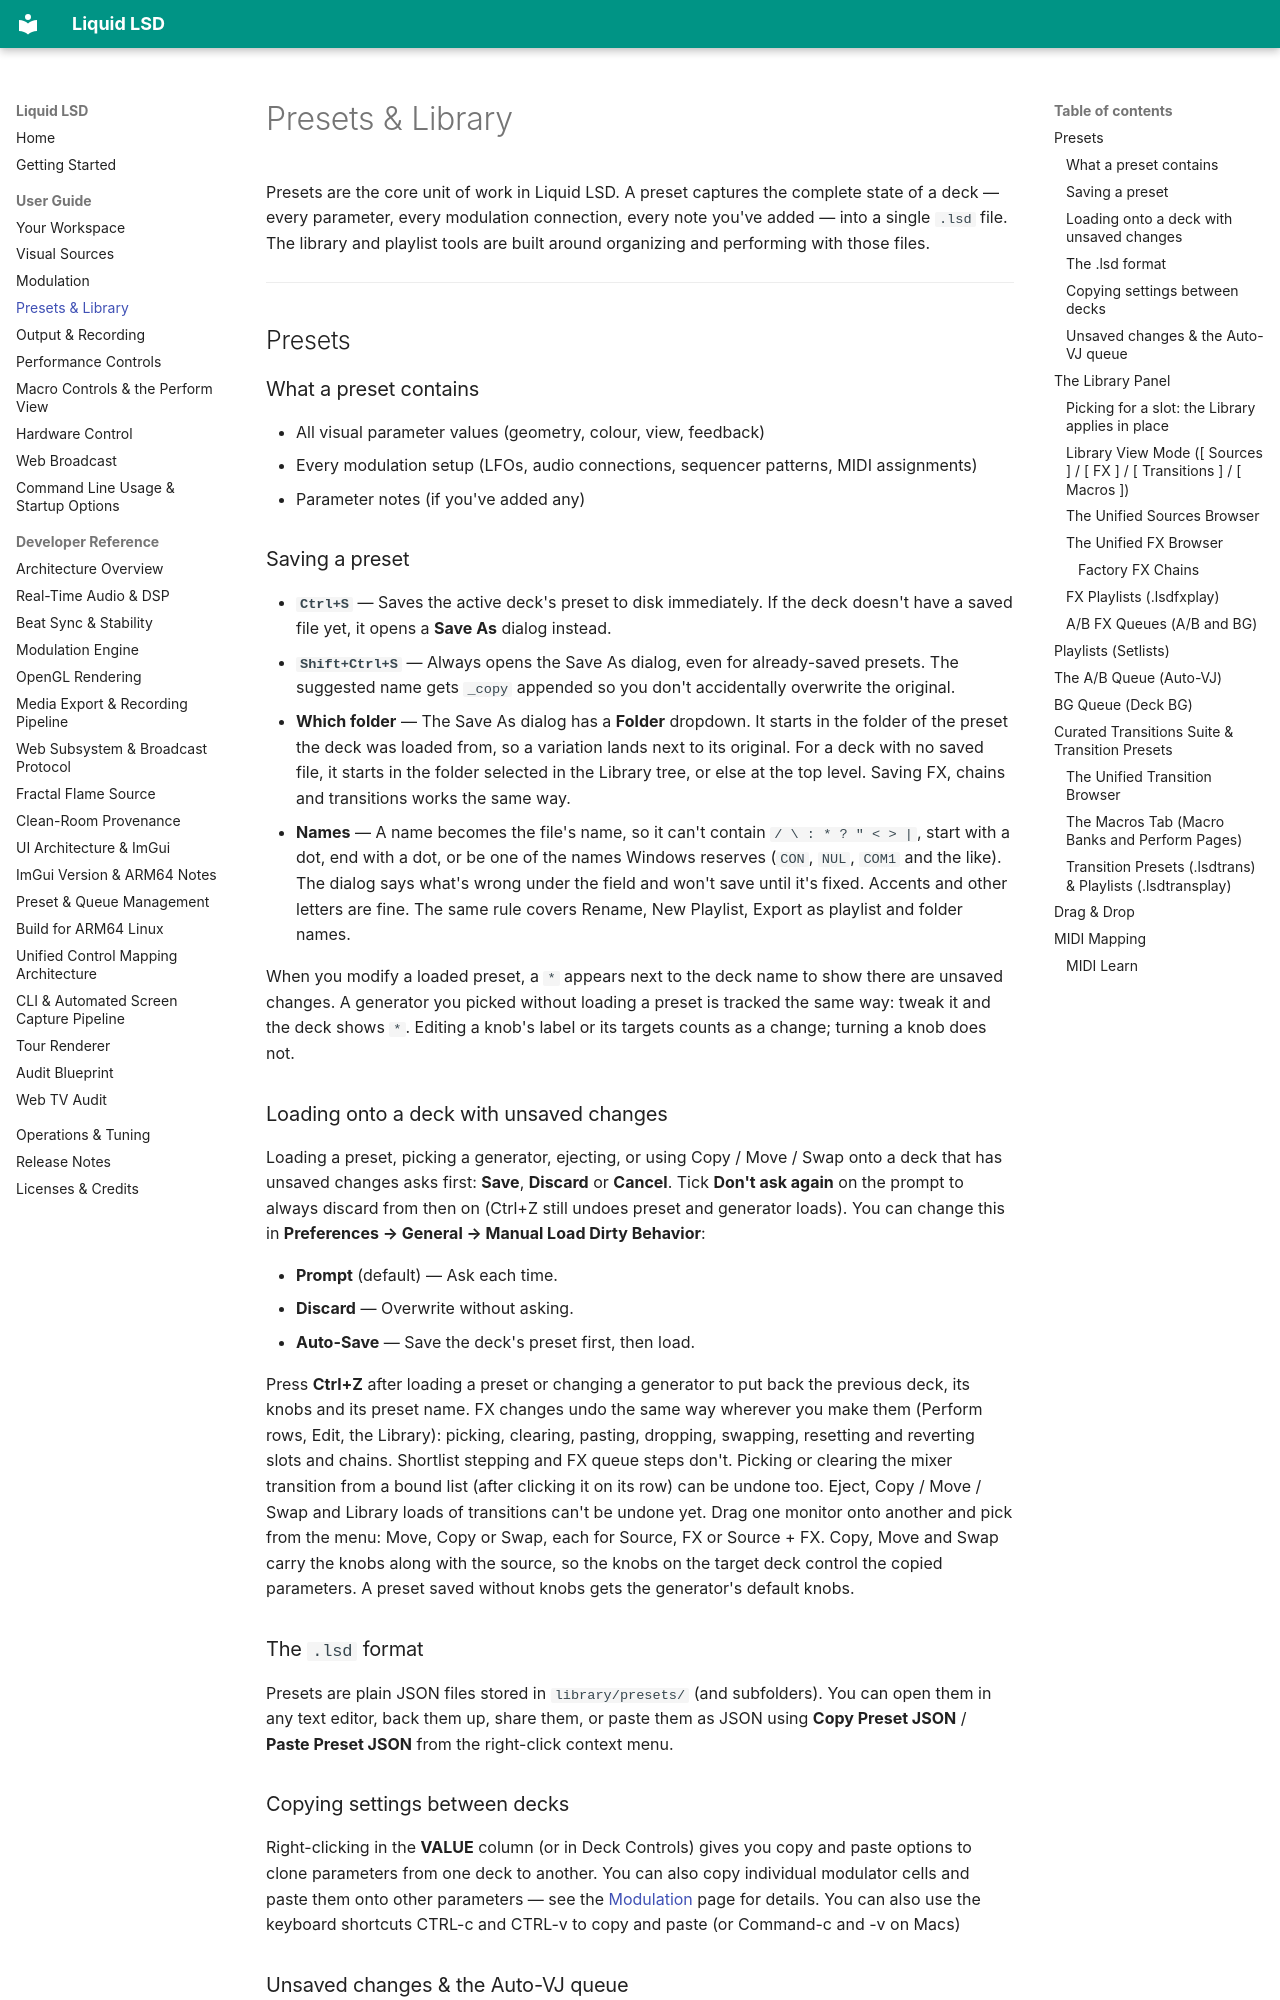

repository: greenjon/liquid-lsd · page: user_guide/presets_and_library/index.html · generator: mkdocs

# Presets & Library

Presets are the core unit of work in Liquid LSD. A preset captures the complete state of a deck — every parameter, every modulation connection, every note you've added — into a single `.lsd` file. The library and playlist tools are built around organizing and performing with those files.

---

## Presets

### What a preset contains

- All visual parameter values (geometry, colour, view, feedback)
- Every modulation setup (LFOs, audio connections, sequencer patterns, MIDI assignments)
- Parameter notes (if you've added any)

### Saving a preset

- **`Ctrl+S`** — Saves the active deck's preset to disk immediately. If the deck doesn't have a saved file yet, it opens a **Save As** dialog instead.
- **`Shift+Ctrl+S`** — Always opens the Save As dialog, even for already-saved presets. The suggested name gets `_copy` appended so you don't accidentally overwrite the original.
- **Which folder** — The Save As dialog has a **Folder** dropdown. It starts in the folder of the preset the deck was loaded from, so a variation lands next to its original. For a deck with no saved file, it starts in the folder selected in the Library tree, or else at the top level. Saving FX, chains and transitions works the same way.
- **Names** — A name becomes the file's name, so it can't contain `/ \ : * ? " < > |`, start with a dot, end with a dot, or be one of the names Windows reserves (`CON`, `NUL`, `COM1` and the like). The dialog says what's wrong under the field and won't save until it's fixed. Accents and other letters are fine. The same rule covers Rename, New Playlist, Export as playlist and folder names.

When you modify a loaded preset, a `*` appears next to the deck name to show there are unsaved changes. A generator you picked without loading a preset is tracked the same way: tweak it and the deck shows `*`. Editing a knob's label or its targets counts as a change; turning a knob does not.

### Loading onto a deck with unsaved changes

Loading a preset, picking a generator, ejecting, or using Copy / Move / Swap onto a deck that has unsaved changes asks first: **Save**, **Discard** or **Cancel**. Tick **Don't ask again** on the prompt to always discard from then on (Ctrl+Z still undoes preset and generator loads). You can change this in **Preferences → General → Manual Load Dirty Behavior**:

- **Prompt** (default) — Ask each time.
- **Discard** — Overwrite without asking.
- **Auto-Save** — Save the deck's preset first, then load.

Press **Ctrl+Z** after loading a preset or changing a generator to put back the previous deck, its knobs and its preset name. FX changes undo the same way wherever you make them (Perform rows, Edit, the Library): picking, clearing, pasting, dropping, swapping, resetting and reverting slots and chains. Shortlist stepping and FX queue steps don't. Picking or clearing the mixer transition from a bound list (after clicking it on its row) can be undone too. Eject, Copy / Move / Swap and Library loads of transitions can't be undone yet. Drag one monitor onto another and pick from the menu: Move, Copy or Swap, each for Source, FX or Source + FX. Copy, Move and Swap carry the knobs along with the source, so the knobs on the target deck control the copied parameters. A preset saved without knobs gets the generator's default knobs.

### The `.lsd` format

Presets are plain JSON files stored in `library/presets/` (and subfolders). You can open them in any text editor, back them up, share them, or paste them as JSON using **Copy Preset JSON** / **Paste Preset JSON** from the right-click context menu.

### Copying settings between decks

Right-clicking in the **VALUE** column (or in Deck Controls) gives you copy and paste options to clone parameters from one deck to another. You can also copy individual modulator cells and paste them onto other parameters — see the [Modulation](modulation.md) page for details. You can also use the keyboard shortcuts CTRL-c and CTRL-v to copy and paste (or Command-c and -v on Macs)

### Unsaved changes & the Auto-VJ queue

The prompt above is for loads you start yourself. If Auto-VJ switches presets while a deck has unsaved changes, you can control what happens in **Preferences → General**:

- **Skip** — Don't load the next preset until changes are saved or discarded.
- **Auto-Save** — Automatically save the current state before switching.
- **Auto-Discard** — Discard changes and switch immediately.

---
